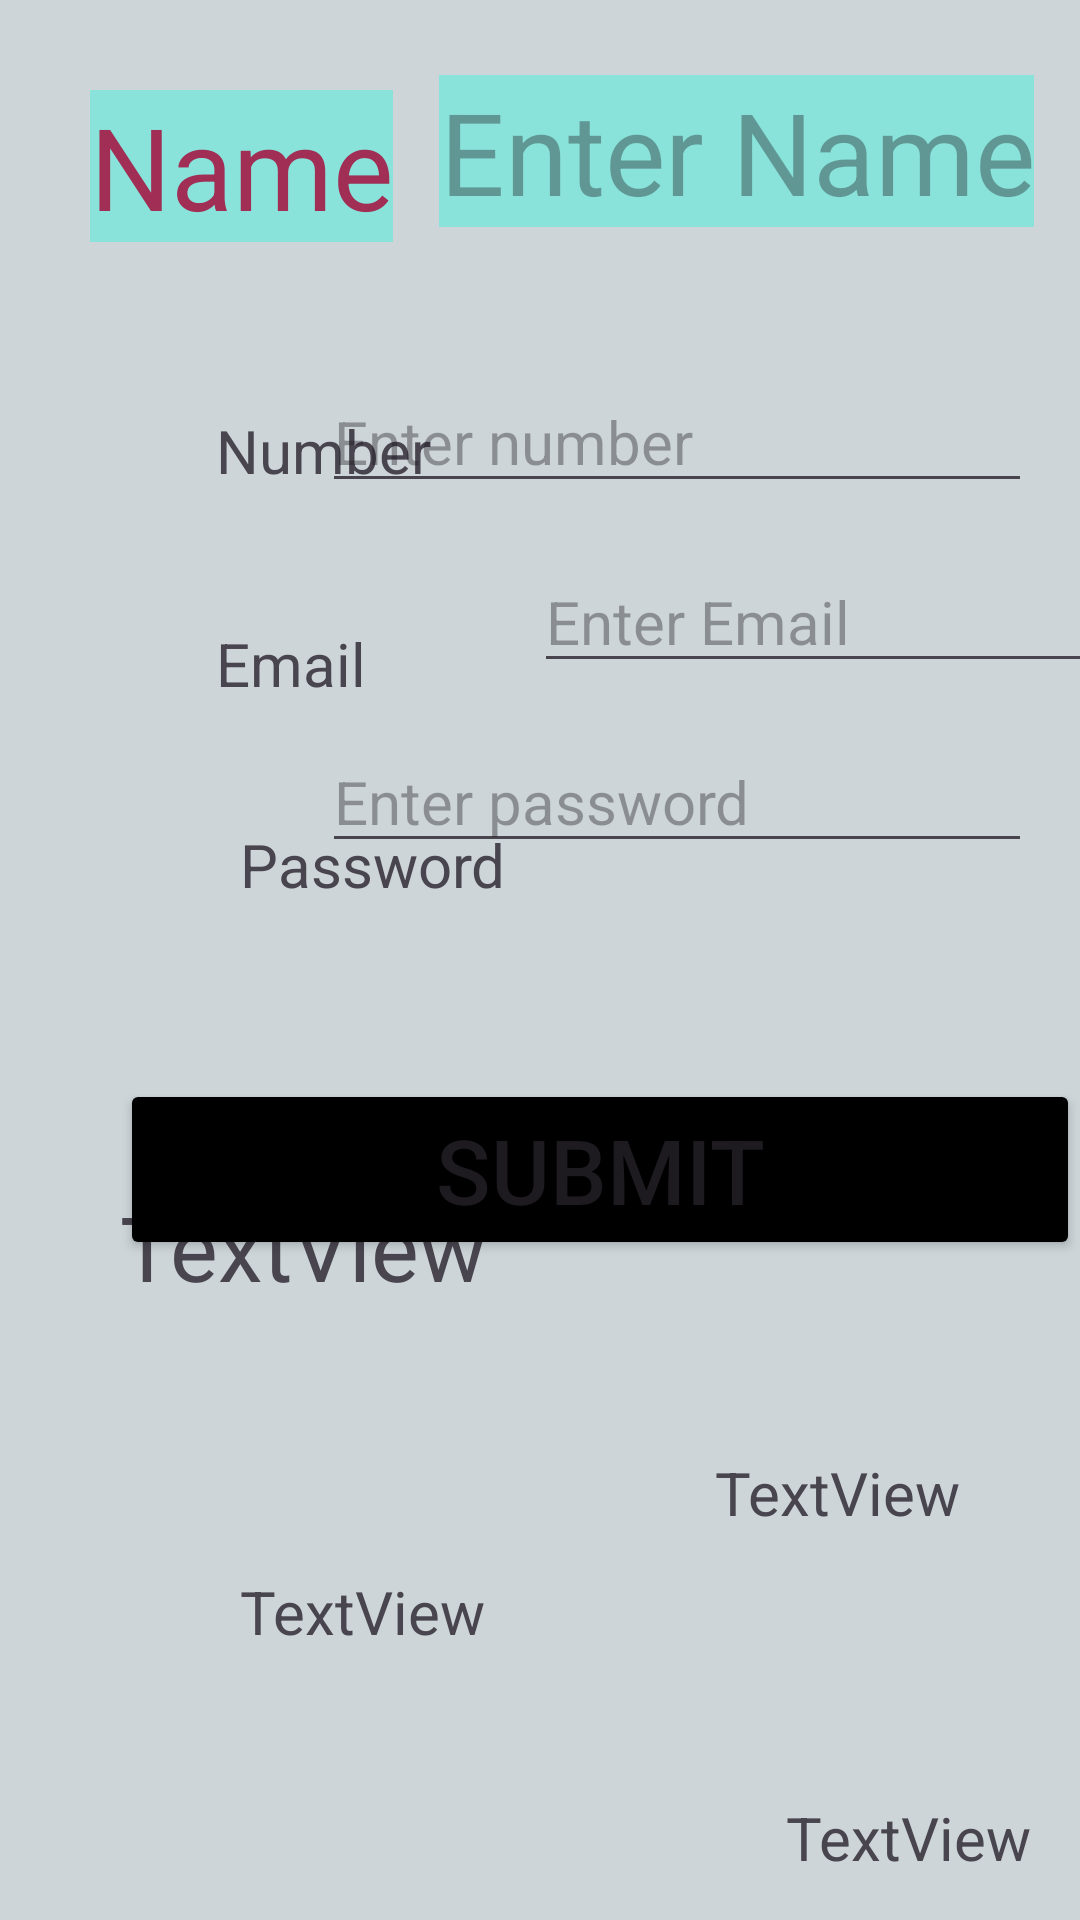

Android layout source for this screen:
<!-- AndroidManifest.xml: application theme Theme.CgcAndroidApp -->
<!-- res/layout/activity_main.xml -->
<?xml version="1.0" encoding="utf-8"?>
<ScrollView xmlns:android="http://schemas.android.com/apk/res/android"
    xmlns:app="http://schemas.android.com/apk/res-auto"
    xmlns:tools="http://schemas.android.com/tools"
    android:id="@+id/main"
    android:layout_width="match_parent"
    android:layout_height="match_parent"

    android:background="#CDD5D9"
    tools:context=".MainActivity">
<androidx.constraintlayout.widget.ConstraintLayout
    android:layout_width="match_parent"
    android:layout_height="match_parent">
    <TextView
        android:id="@+id/text"
        android:layout_width="wrap_content"
        android:layout_height="wrap_content"
        android:layout_margin="30dp"
        android:background="#89E3DA"
        android:gravity="center"
        android:text="Name"
        android:textColor="#A02E55"
        android:textSize="38sp"
        app:layout_constraintStart_toStartOf="parent"
        app:layout_constraintTop_toTopOf="parent" />

    <EditText

        android:id="@+id/name"
        android:layout_width="wrap_content"
        android:layout_height="wrap_content"
        android:layout_margin="25dp"
        android:layout_marginTop="28dp"
        android:layout_marginEnd="40dp"
        android:layout_toEndOf="@id/text"
        android:background="#89E3DA"
        android:gravity="center"
        android:hint="Enter Name"
        android:inputType="text"
        android:textColor="#A02E55"
        android:textSize="38sp"
        app:layout_constraintEnd_toEndOf="parent"
        app:layout_constraintStart_toEndOf="@+id/text"
        app:layout_constraintTop_toTopOf="parent" />

    <Button
        android:id="@+id/submit"
        android:layout_width="match_parent"
        android:layout_height="wrap_content"
        android:layout_below="@id/name"
        android:layout_marginStart="40dp"
        android:layout_marginTop="284dp"
        android:backgroundTint="#000"
        android:text="submit"
        android:textSize="30sp"
        app:layout_constraintStart_toStartOf="parent"
        app:layout_constraintTop_toBottomOf="@+id/name" />

    <TextView
        android:id="@+id/textView"
        android:layout_width="wrap_content"
        android:layout_height="wrap_content"
        android:layout_marginStart="40dp"
        android:text="TextView"
        android:textSize="30sp"
        app:layout_constraintBottom_toBottomOf="parent"
        app:layout_constraintStart_toStartOf="parent"
        app:layout_constraintTop_toTopOf="parent"
        app:layout_constraintVertical_bias="0.675" />

    <TextView
        android:id="@+id/textView3"
        android:layout_width="wrap_content"
        android:layout_height="wrap_content"
        android:layout_marginStart="72dp"
        android:layout_marginTop="56dp"
        android:text="Number"
        android:textSize="20sp"
        app:layout_constraintStart_toStartOf="parent"
        app:layout_constraintTop_toBottomOf="@+id/text" />

    <TextView
        android:id="@+id/textView4"
        android:layout_width="wrap_content"
        android:layout_height="wrap_content"
        android:layout_marginStart="72dp"
        android:layout_marginTop="44dp"
        android:text="Email"
        android:textSize="20sp"
        app:layout_constraintStart_toStartOf="parent"
        app:layout_constraintTop_toBottomOf="@+id/textView3" />

    <TextView
        android:id="@+id/textView5"
        android:layout_width="wrap_content"
        android:layout_height="wrap_content"
        android:layout_marginStart="80dp"
        android:layout_marginTop="40dp"
        android:text="Password"
        android:textSize="20sp"
        app:layout_constraintStart_toStartOf="parent"
        app:layout_constraintTop_toBottomOf="@+id/textView4" />

    <EditText
        android:id="@+id/editTextText"
        android:layout_width="wrap_content"
        android:layout_height="wrap_content"
        android:layout_marginTop="48dp"
        android:layout_marginEnd="16dp"
        android:ems="10"
        android:inputType="number"
      android:hint="Enter number"
        android:textSize="20sp"
        app:layout_constraintEnd_toEndOf="parent"
        app:layout_constraintHorizontal_bias="1.0"
        app:layout_constraintStart_toEndOf="@+id/textView3"
        app:layout_constraintTop_toBottomOf="@+id/name" />

    <EditText
        android:id="@+id/editTextTextEmailAddress"
        android:layout_width="wrap_content"
        android:layout_height="wrap_content"
        android:layout_marginStart="56dp"
        android:layout_marginTop="16dp"
        android:ems="10"
        android:hint="Enter Email"
        android:textSize="20sp"
        android:inputType="textEmailAddress"
        app:layout_constraintStart_toEndOf="@+id/textView4"
        app:layout_constraintTop_toBottomOf="@+id/editTextText" />

    <EditText
        android:id="@+id/editTextTextPassword"
        android:layout_width="wrap_content"
        android:layout_height="wrap_content"
        android:layout_marginTop="16dp"
        android:layout_marginEnd="16dp"
        android:ems="10"
        android:hint="Enter password"
        android:textSize="20sp"
        android:inputType="textPassword"
        app:layout_constraintEnd_toEndOf="parent"
        app:layout_constraintHorizontal_bias="1.0"
        app:layout_constraintStart_toEndOf="@+id/textView5"
        app:layout_constraintTop_toBottomOf="@+id/editTextTextEmailAddress" />

    <TextView
        android:id="@+id/textView6"
        android:layout_width="wrap_content"
        android:layout_height="wrap_content"
        android:layout_marginStart="76dp"
        android:layout_marginTop="64dp"
        android:text="TextView"
        android:textSize="20sp"
        app:layout_constraintStart_toEndOf="@+id/textView"
        app:layout_constraintTop_toBottomOf="@+id/submit" />

    <TextView
        android:id="@+id/textView7"
        android:layout_width="wrap_content"
        android:layout_height="wrap_content"
        android:layout_marginStart="80dp"
        android:layout_marginTop="88dp"
        android:text="TextView"
        android:textSize="20sp"
        app:layout_constraintStart_toStartOf="parent"
        app:layout_constraintTop_toBottomOf="@+id/textView" />

    <TextView
        android:id="@+id/textView8"
        android:layout_width="wrap_content"
        android:layout_height="wrap_content"
        android:layout_marginStart="100dp"
        android:layout_marginTop="88dp"
        android:text="TextView"
        android:textSize="20sp"
        app:layout_constraintStart_toEndOf="@+id/textView7"
        app:layout_constraintTop_toBottomOf="@+id/textView6" />


</androidx.constraintlayout.widget.ConstraintLayout>
</ScrollView>
<!-- resources referenced by this layout -->
<resources>
  <style name="Theme.CgcAndroidApp" parent="Base.Theme.CgcAndroidApp" />
  <style name="Base.Theme.CgcAndroidApp" parent="Theme.Material3.DayNight.NoActionBar">
          
          
      </style>
</resources>
